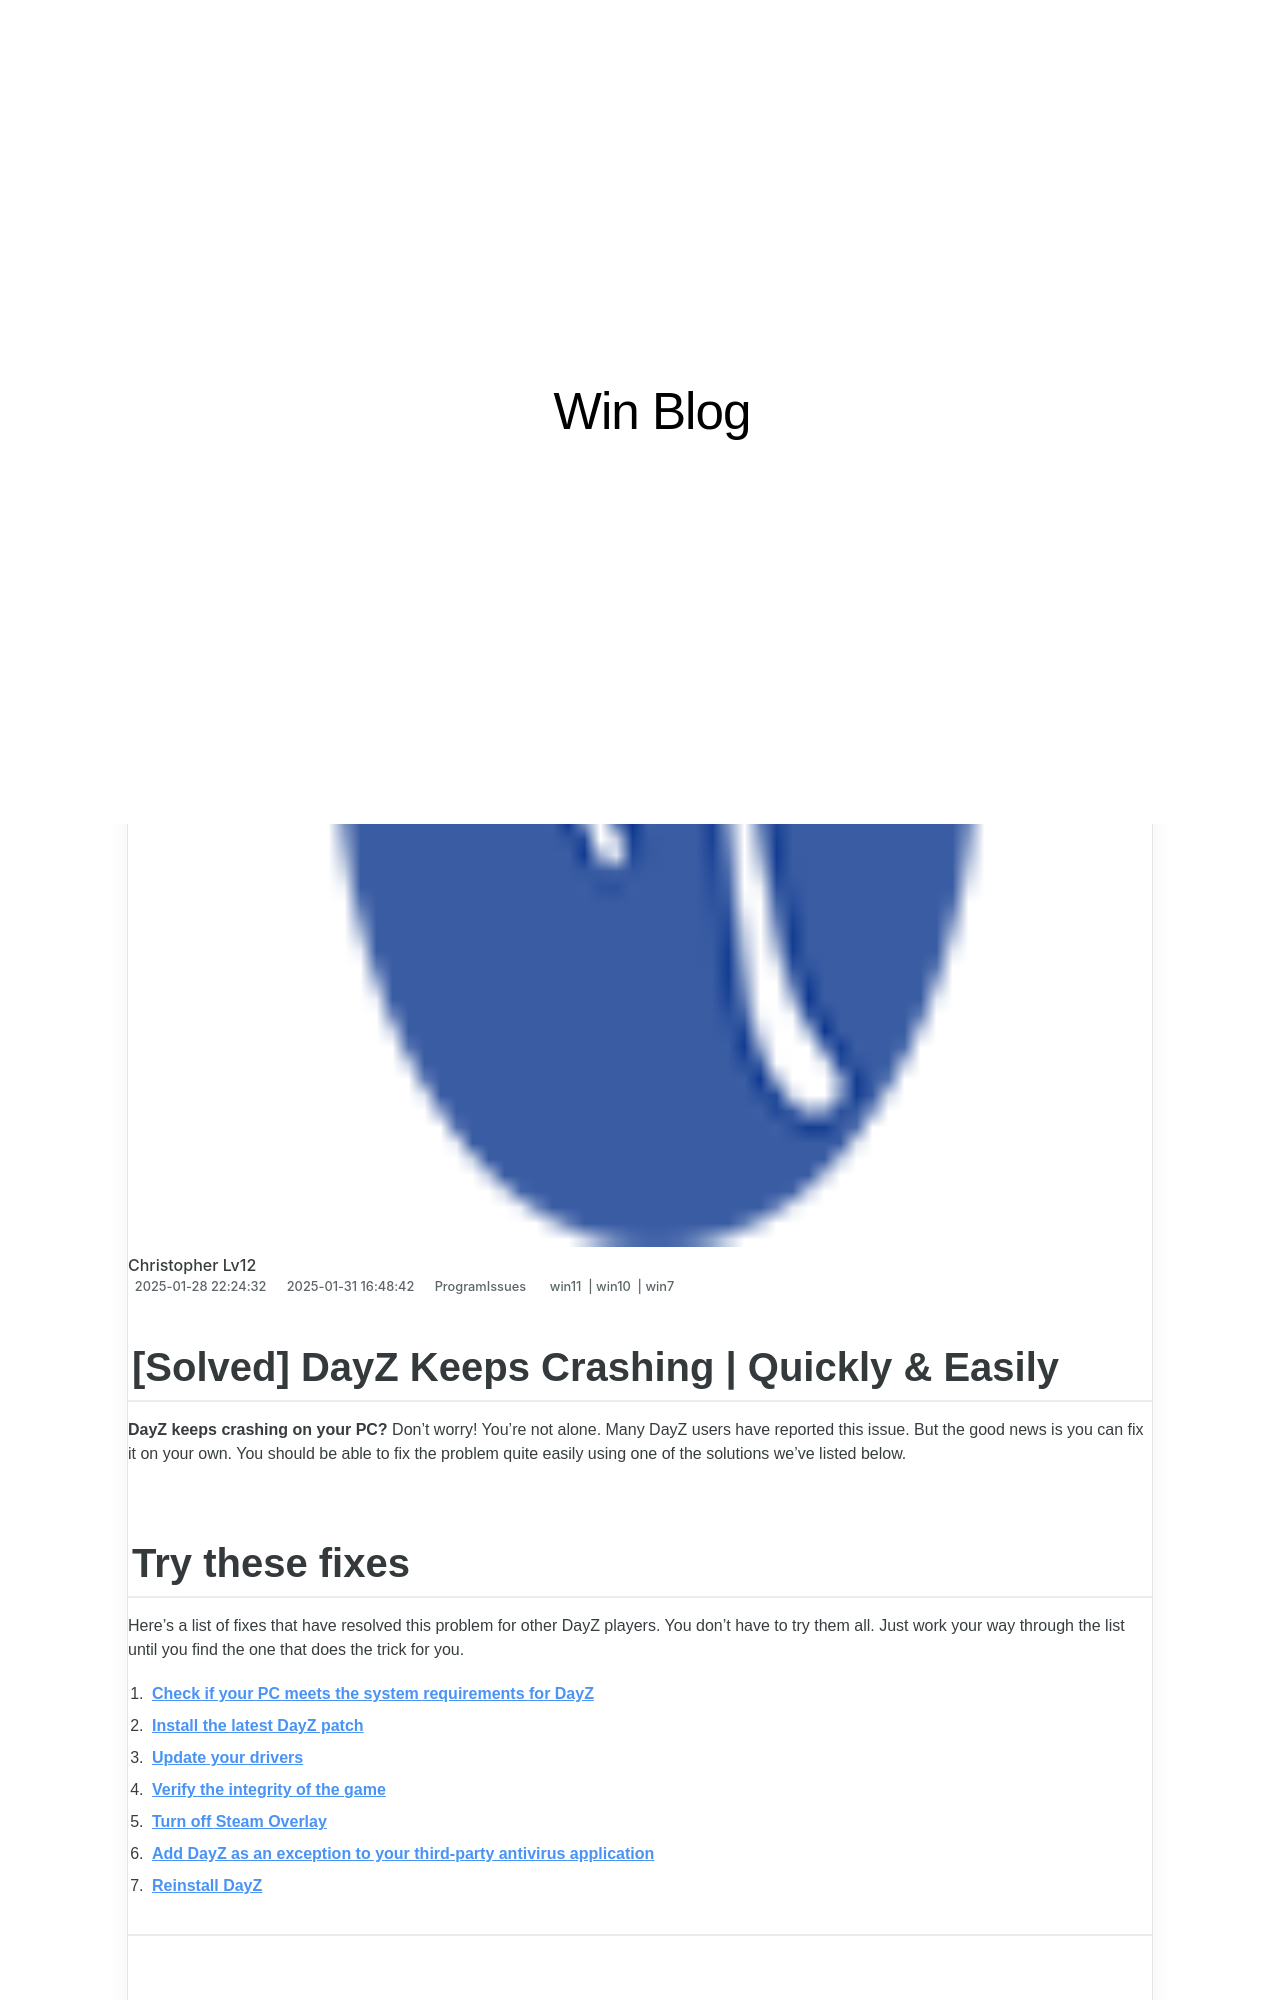

repository: techidaily/site-win-blog · page: 1722983840633-solved-chrome-being-slow-quickly-and-easily/index.html · generator: jekyll

---
title: "[SOLVED] Chrome Being Slow | Quickly & Easily"
date: 2025-01-28T22:24:32.447Z
updated: 2025-01-31T16:48:42.337Z
tags:
  - win11
  - win10
  - win7
categories:
  - ProgramIssues
description: This Article Describes [SOLVED] Chrome Being Slow | Quickly & Easily
excerpt: This Article Describes [SOLVED] Chrome Being Slow | Quickly & Easily
thumbnail: https://thmb.techidaily.com/a7c2cae58c74793489ce0f31c71cf2fc559db86f47849200c699a169a5f76d3f.png
---

## [Solved] DayZ Keeps Crashing | Quickly & Easily

**DayZ keeps crashing on your PC?**  Don’t worry! You’re not alone. Many DayZ users have reported this issue. But the good news is you can fix it on your own. You should be able to fix the problem quite easily using one of the solutions we’ve listed below.

## Try these fixes

 Here’s a list of fixes that have resolved this problem for other DayZ players. You don’t have to try them all. Just work your way through the list until you find the one that does the trick for you.

1. **[Check if your PC meets the system requirements for DayZ](https://tools.techidaily.com/drivereasy/download/)**
2. **[Install the latest DayZ patch](https://tools.techidaily.com/drivereasy/download/)**
3. **[Update your drivers](https://tools.techidaily.com/drivereasy/download/)**
4. **[Verify the integrity of the game](https://tools.techidaily.com/drivereasy/download/)**
5. **[Turn off Steam Overlay](https://tools.techidaily.com/drivereasy/download/)**
6. **[Add DayZ as an exception to your third-party antivirus application](https://tools.techidaily.com/drivereasy/download/)**
7. **[Reinstall DayZ](https://tools.techidaily.com/drivereasy/download/)**

---

<!-- affiliate ads begin -->
<iframe width="560" height="315" src="https://www.youtube.com/embed/MPoakxUNf9o?si=S-ppSqzHzN9VrxC7" title="YouTube video player" frameborder="0" allow="accelerometer; autoplay; clipboard-write; encrypted-media; gyroscope; picture-in-picture; web-share" referrerpolicy="strict-origin-when-cross-origin" allowfullscreen></iframe>
<!-- affiliate ads end -->

### Fix 1: Check if your PC meets the system requirements for DayZ

 DayZ crashing issue often occurs when the specs of your PC fails to meet the system requirements for DayZ. Before trying other fixes, you should make sure your PC meet the minimum system requirements for the game.

Below are the minimum and recommended system requirements for DayZ:
